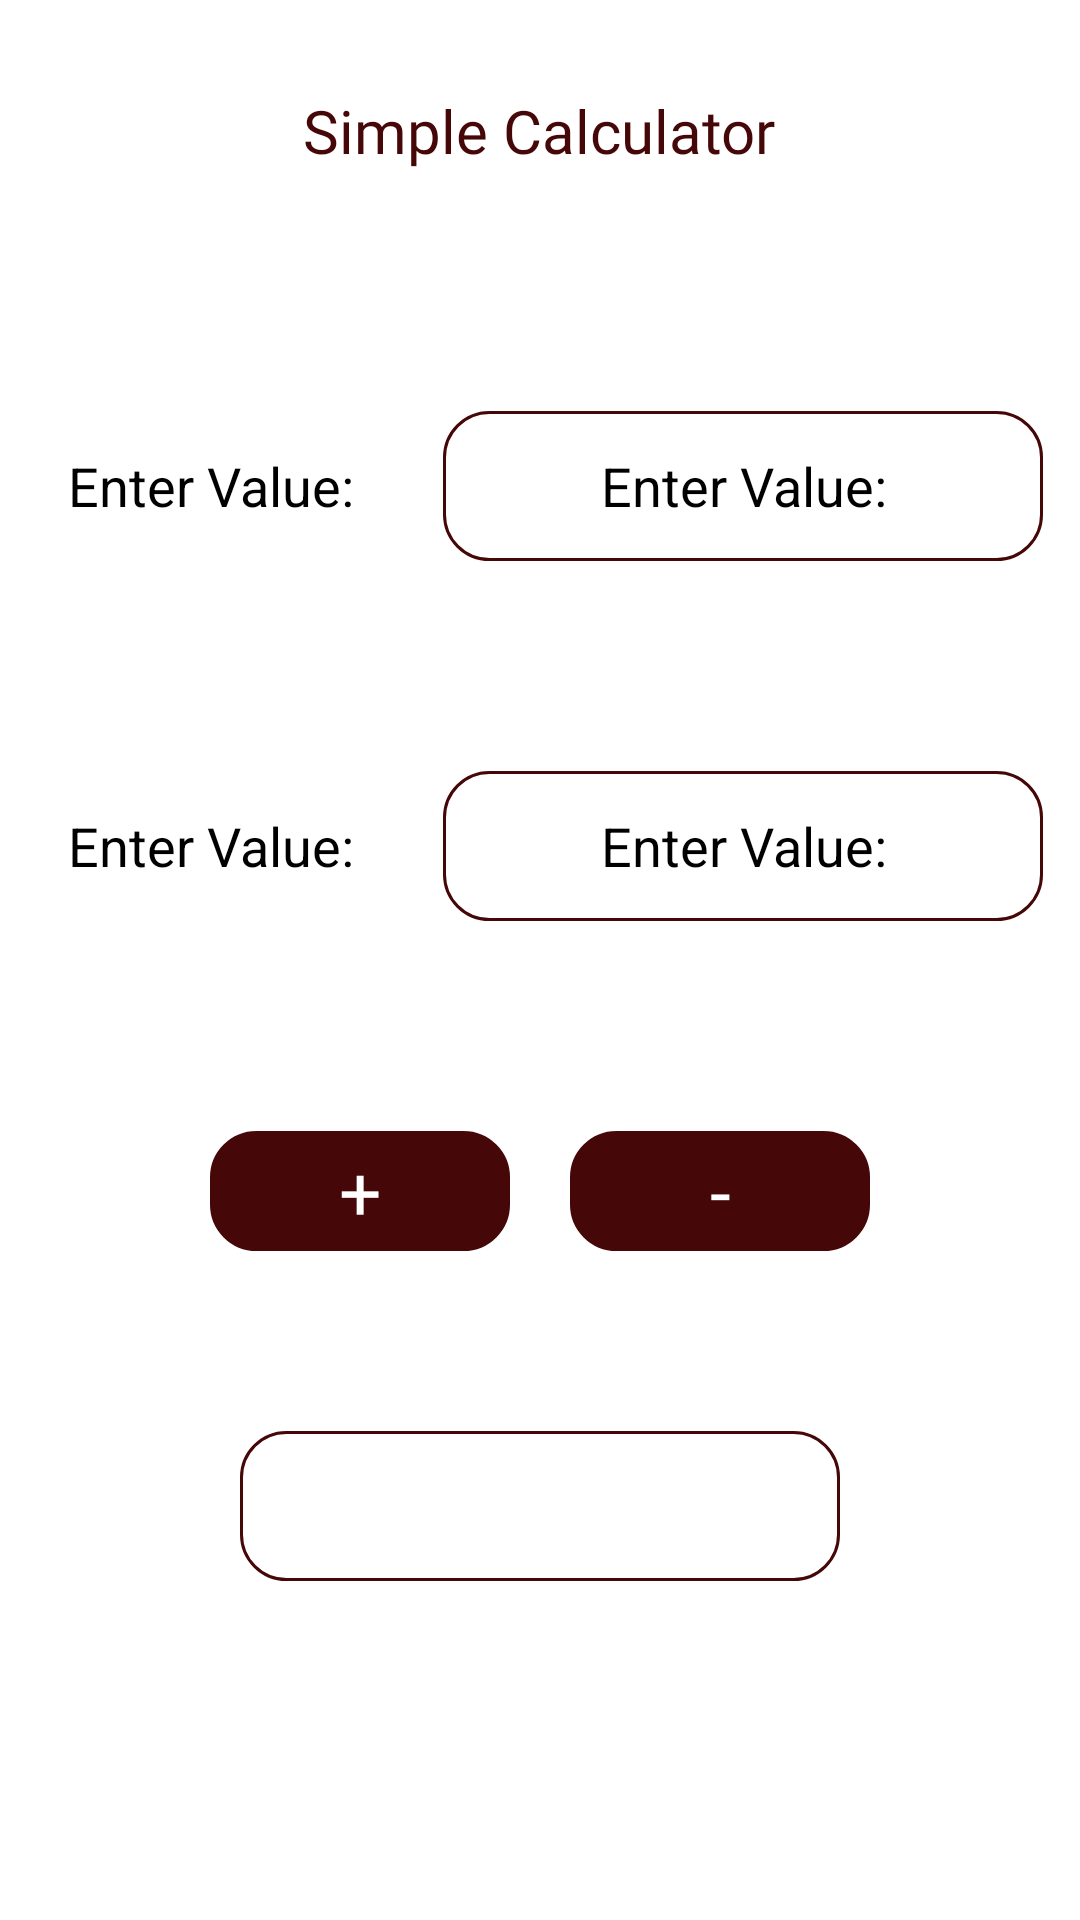

Android layout source for this screen:
<!-- AndroidManifest.xml: application theme Theme.QuizApp -->
<!-- res/layout/activity_main.xml -->
<?xml version="1.0" encoding="utf-8"?>
<LinearLayout xmlns:android="http://schemas.android.com/apk/res/android"
    xmlns:app="http://schemas.android.com/apk/res-auto"
    xmlns:tools="http://schemas.android.com/tools"
    android:id="@+id/main"
    android:layout_width="match_parent"
    android:layout_height="match_parent"
    android:orientation="vertical"
    android:background="@color/white"
    tools:context=".MainActivity">
    <TextView
        android:layout_width="wrap_content"
        android:layout_height="wrap_content"
        android:padding="10dp"
        android:layout_margin="20dp"
        android:textSize="20sp"
        android:textColor="@color/red"
        android:fontFamily="@font/poppins_bold"
        android:layout_gravity="center_horizontal"
        android:text="Simple Calculator"/>
<LinearLayout
    android:layout_width="match_parent"
    android:layout_height="wrap_content"
    android:padding="10dp"
    android:gravity="center"
    android:layout_marginTop="30dp"
    android:orientation="horizontal">
    <TextView
        style="@style/TextView"
        android:text="Enter Value:"/>
    <EditText
        android:id="@+id/FValue"
        style="@style/editText"
        android:hint="Enter Value:"/>
</LinearLayout>
<LinearLayout
    android:layout_width="match_parent"
    android:layout_height="wrap_content"
    android:padding="10dp"
    android:layout_marginTop="30dp"
    android:gravity="center"
    android:orientation="horizontal">
    <TextView
        style="@style/TextView"
        android:text="Enter Value:"/>
    <EditText
        android:id="@+id/SValue"
        style="@style/editText"
        android:hint="Enter Value:"/>
</LinearLayout>

<LinearLayout
    android:layout_width="match_parent"
    android:layout_height="wrap_content"
    android:padding="10dp"
    android:layout_marginTop="30dp"
    android:gravity="center"
    android:orientation="horizontal">
    <androidx.appcompat.widget.AppCompatButton
        style="@style/button"
        android:text="+"
        android:id="@+id/addBtn"/>
    <androidx.appcompat.widget.AppCompatButton
        style="@style/button"
        android:text="-"
        android:id="@+id/subtractBtn"/>
</LinearLayout>

<LinearLayout
    android:layout_width="match_parent"
    android:layout_height="wrap_content"
    android:padding="10dp"
    android:layout_marginTop="30dp"
    android:gravity="center"
    android:orientation="horizontal">


    <TextView
        android:layout_width="200dp"
        android:layout_height="50dp"
        android:id="@+id/tvValue"
        android:background="@drawable/bg_edittxt"
        android:textColor="@color/red"
        android:padding="10dp"
        android:gravity="center"
        android:fontFamily="@font/poppins_medium"
        android:textSize="20sp"/>

</LinearLayout>



</LinearLayout>
<!-- resources referenced by this layout -->
<resources>
  <color name="red">#450707</color>
  <color name="white">#FFFFFFFF</color>
  <!-- drawable bg_edittxt (drawable) -->
  <?xml version="1.0" encoding="utf-8"?>
  <shape android:shape="rectangle" xmlns:android="http://schemas.android.com/apk/res/android">
  <stroke android:width="1dp" android:color="@color/red"/>
     <corners android:radius="15dp"/>
  </shape>
  <style name="TextView">
          <item name="android:layout_width">wrap_content</item>
          <item name="android:layout_height">wrap_content</item>
          <item name="android:layout_margin">10dp</item>
          <item name="android:padding">10dp</item>
          <item name="android:textSize">18sp</item>
          <item name="android:textColor">@color/black</item>
          <item name="android:gravity">center</item>
      </style>
  <style name="button">
          <item name="android:layout_width">100dp</item>
          <item name="android:layout_height">40dp</item>
          <item name="android:layout_margin">10dp</item>
          <item name="android:textSize">25sp</item>
          <item name="fontFamily">@font/poppins_semibold</item>
          <item name="android:textColor">@color/white</item>
          <item name="android:background">@drawable/bg_button</item>
          <item name="android:gravity">center</item>
  
      </style>
  <style name="editText">
          <item name="android:layout_width">200dp</item>
          <item name="android:layout_height">50dp</item>
          <item name="android:layout_margin">10dp</item>
          <item name="android:padding">10dp</item>
          <item name="android:textSize">18sp</item>
          <item name="android:textColor">@color/black</item>
          <item name="android:background">@drawable/bg_edittxt</item>
          <item name="android:gravity">center</item>
      </style>
  <style name="Theme.QuizApp" parent="Theme.MaterialComponents.DayNight.NoActionBar">
          
          <item name="colorPrimary">@color/white</item>
          <item name="colorPrimaryVariant">@color/white</item>
          <item name="colorOnPrimary">@color/black</item>
          
          <item name="colorSecondary">@color/teal_200</item>
          <item name="colorSecondaryVariant">@color/teal_200</item>
          <item name="colorOnSecondary">@color/black</item>
          
      </style>
  <color name="black">#FF000000</color>
  <!-- drawable bg_button (drawable) -->
  <?xml version="1.0" encoding="utf-8"?>
  <shape android:shape="rectangle" xmlns:android="http://schemas.android.com/apk/res/android">
  <stroke android:width="1dp" android:color="@color/red"/>
     <corners android:radius="15dp"/>
     <solid android:color="@color/red"/>
  </shape>
  <!-- not gathered from this repository: default colours our renderer supplied (Android Studio template values) -->
  <color name="teal_200">#FF03DAC5</color>
</resources>
